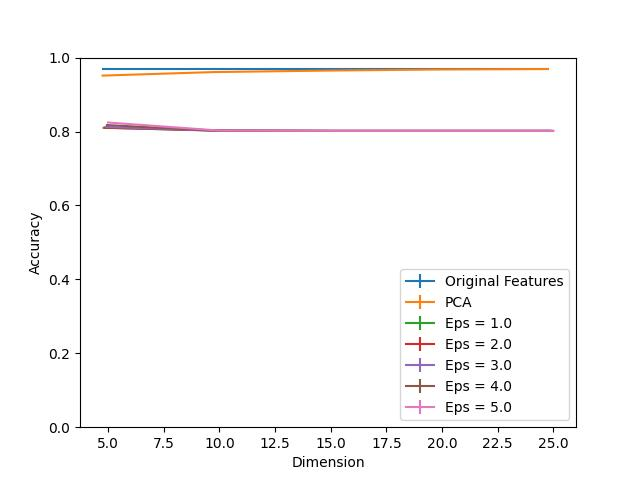

Source data for this figure (header and first rows):
Dimension, PCA, Eps = 1.0, Eps = 1.0 25, Eps = 1.0 75, Eps = 2.0, Eps = 2.0 25, Eps = 2.0 75, Eps = 3.0, Eps = 3.0 25, Eps = 3.0 75, Eps = 4.0, Eps = 4.0 25, Eps = 4.0 75, Eps = 5.0, Eps = 5.0 25, Eps = 5.0 75, Original Features
5, 0.9513, 0.81, 0.001739, 0.001304, 0.8104, 0.001739, 0.001304, 0.8122, 0.001739, 0.0008696, 0.8174, 0.001739, 0.001739, 0.8243, 0.001739, 0.002174, 0.9683
10, 0.9609, 0.8026, 0.0004348, 0.0008696, 0.8026, 0.0004348, 0.0004348, 0.8026, 0.0004348, 0.0004348, 0.8022, 0.0, 0.0004348, 0.8026, 0.0004348, 0.0004348, 0.9683
15, 0.9648, 0.8017, 0.0, 0.0, 0.8017, 0.0, 0.0, 0.8017, 0.0, 0.0, 0.8017, 0.0, 0.0, 0.8017, 0.0, 0.0, 0.9683
20, 0.9678, 0.8017, 0.0, 0.0, 0.8017, 0.0, 0.0, 0.8017, 0.0, 0.0, 0.8017, 0.0, 0.0, 0.8017, 0.0, 0.0, 0.9683
25, 0.9691, 0.8017, 0.0, 0.0, 0.8017, 0.0, 0.0, 0.8017, 0.0, 0.0, 0.8017, 0.0, 0.0, 0.8017, 0.0, 0.0, 0.9683
